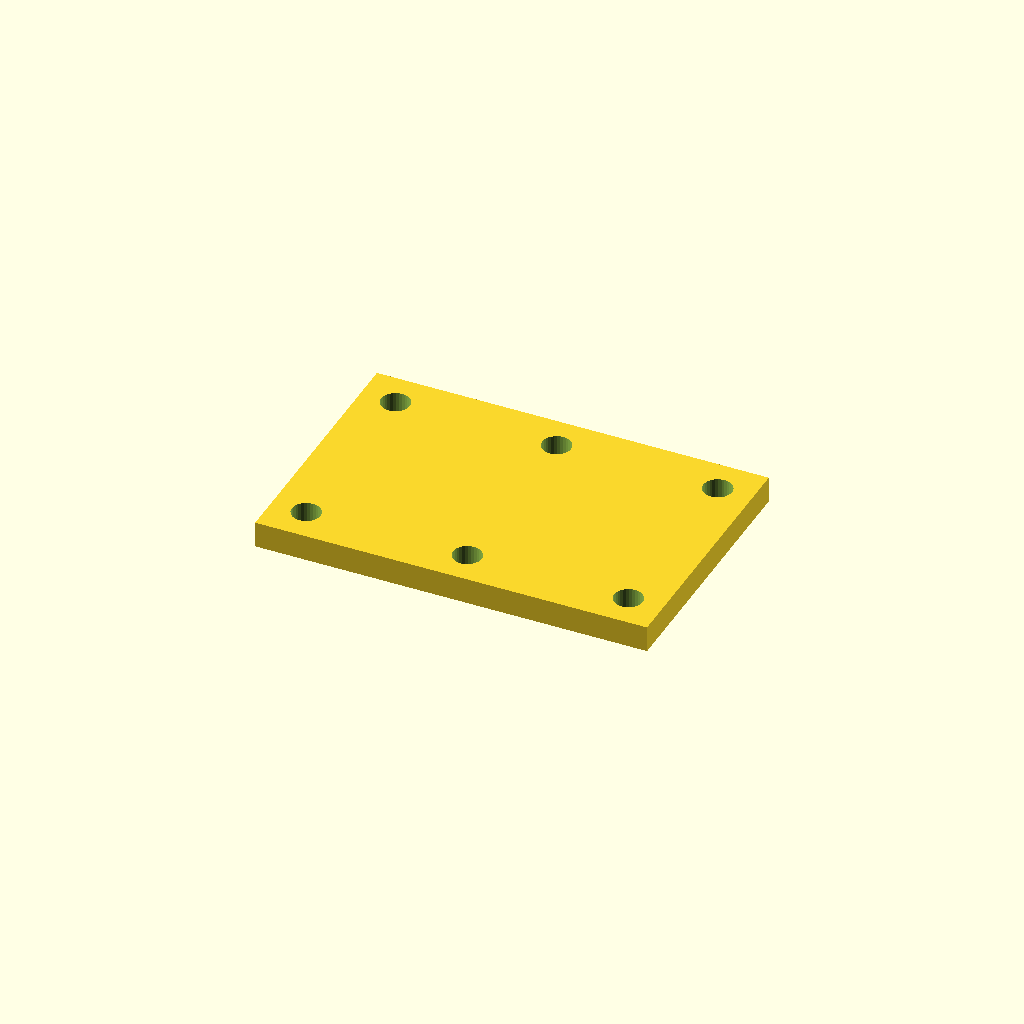
Cell 1: the model at its default parameters.
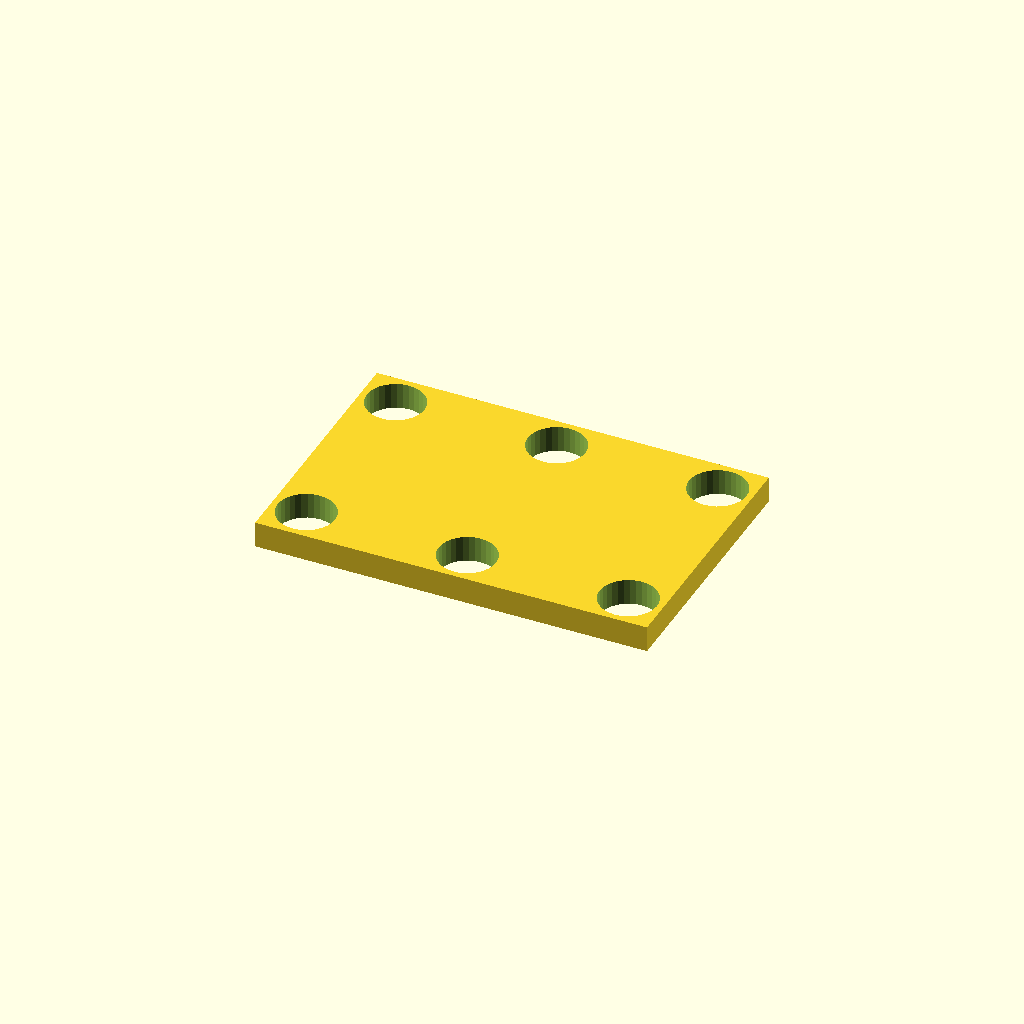
Cell 2 — hole_d set to 13.2, the other parameters unchanged.
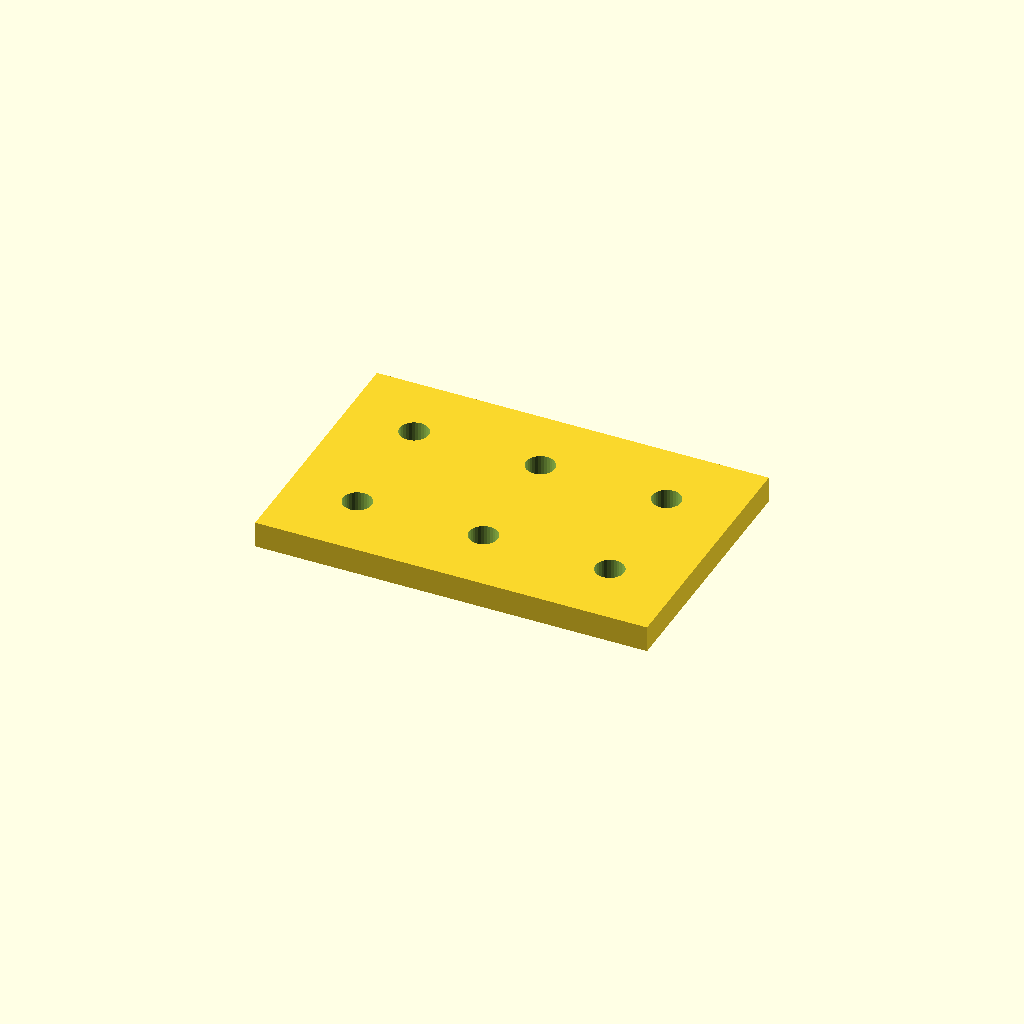
Cell 3: edge = 16 (everything else at default).
All cells are drawn from one camera (rotation 55°, 0°, 25°, orthographic, colour scheme Cornfield), so only the parameter changes between them.
The OpenSCAD source (optional_data/data/place1/cornerplates/part_0178.scad):
$fn = 32;

// ----------------------------------------------------------------------
// Corner plate 90 x 60 x 6
// 6 holes, centres taken from the edge offset
// ----------------------------------------------------------------------

// --- parameters (mm) ---
plate = [90, 60, 6];  // overall size (x, y, z)
holes = 6;            // number of holes the drawing asks for
hole_d = 6.6;         // hole diameter
edge = 8;             // hole centre offset from the plate edge

// --- derived feature positions (mm) ---
corner_x = plate[0] / 2 - edge;  // = 37   corner hole X
corner_y = plate[1] / 2 - edge;  // = 22   corner hole Y
feature_centers = [
  [corner_x, corner_y],
  [-corner_x, corner_y],
  [-corner_x, -corner_y],
  [corner_x, -corner_y],
  [0, corner_y],
  [0, -corner_y]
];   // hole centres the loop below drills

// plate outline, every hole drilled through with the same cutters
difference() {
  cube(plate, center = true);
  for (centre = feature_centers)
    translate([centre[0], centre[1], 0])
      cylinder(d = hole_d, h = plate[2] + 2, center = true);
}
Parameter table extracted from the source (name, type, default, range or options):
plate: vector, default [90, 60, 6]
holes: number, default 6
hole_d: number, default 6.6
edge: number, default 8
